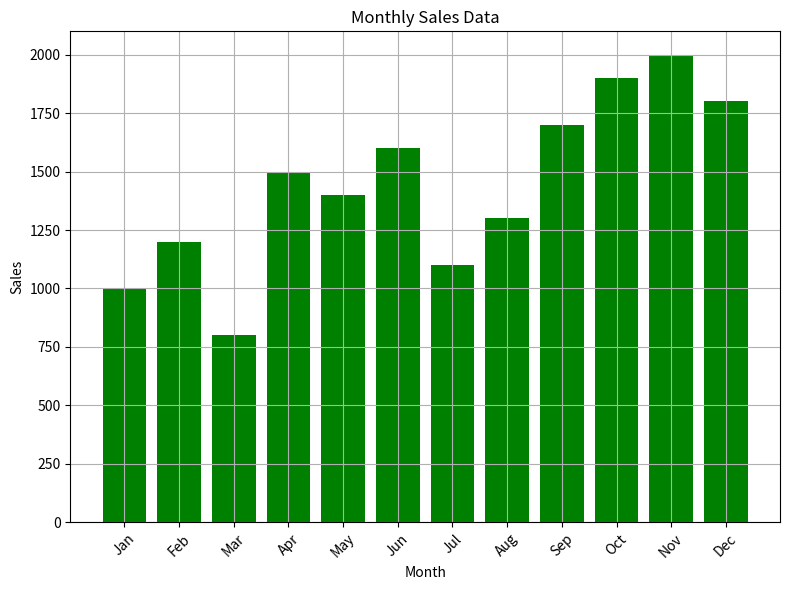

Reproduce this figure in Python.
import matplotlib.pyplot as plt

months = ['Jan', 'Feb', 'Mar', 'Apr', 'May', 'Jun', 'Jul', 'Aug', 'Sep', 'Oct', 'Nov', 'Dec']
sales_values = [1000, 1200, 800, 1500, 1400, 1600, 1100, 1300, 1700, 1900, 2000, 1800]

plt.figure(figsize=(8, 6)) 
plt.bar(months, sales_values, color='g')
plt.title('Monthly Sales Data')
plt.xlabel('Month')
plt.ylabel('Sales')
plt.grid(True) 
plt.xticks(rotation=45) 
plt.tight_layout() 
plt.show()
